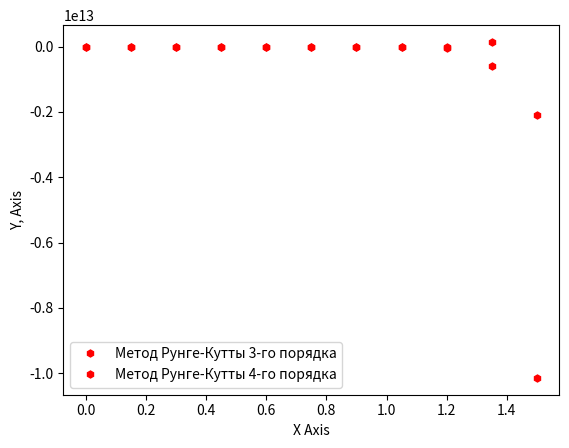

This chart was generated by the following Python code:
import matplotlib.pyplot as plt
import numpy as np
from math import e, exp, pi, sqrt
from array import *


class lab04():
    def __init__(self, n = 10, t0 = 0, T = 2, y0 = 1, h=0):
        self.n = n+1
        self.h = (T-t0)/10
        self.T = T
        self.t0 = t0
        self.y0 = y0
        self.t = [0]*self.n
        for i in range(self.n):
            self.t[i] = self.t0 + self.h*i

    def output(self, y, method, error):        # Вывод данных
        print("Метод: ", method, "\tПогрешность метода: ", error, "\n№\tt\tРеальное значение\ty")
        for i in range(len(y)):
            print(i, "\t%0.1f" % self.t[i], "\t%0.16f" % self.realf(self.t[i]), "\t%0.16f" % y[i], sep="")
        print("")

    def output_2(self, y, method):        # Вывод данных
        print("Метод: ", method, "\n№\tt\ty")
        for i in range(len(y)):
            print(i, "\t%0.2f" % self.t[i], "\t%0.2f" % y[i], sep="")
        print("")

    def plot(self, x, y, color, method, lineStyle='', markerScale = 5):
        plt.plot(x, y, color=color, label = method, marker='h', ms = markerScale, ls=lineStyle)

    def f(self, t, y):      # Функция для расчетов
        return (t/(1+t**2))*y

    def realf(self, t, plot=False):        # Функция реальных значений
        if(plot):
            tx = np.linspace(self.t0, self.T, 100)
            y = [0]*100
            for i in range(100):
                y[i] = sqrt(1+tx[i]**2)
            self.plot(tx, y, "blue", "Реальное значение", '-', 0)
        return sqrt(1+t**2)

    def explicit_Euler(self, output=True, plot=True):
        y = [self.y0]*self.n; E = [0]*self.n
        for i in range(self.n-1):
            y[i+1] = y[i] + self.h * self.f(self.t[i], y[i])
            E[i+1] = abs(self.realf(self.t[i]) - y[i])
        E = max(E)
        if(output):
            self.output(y, "Явный метод Эйлера", E)
        if(plot):
            self.plot(self.t, y, "green", "Явный метод Эйлера")
        return y

    def Euler_Cauchy(self, output=True, plot=True):
        y = [self.y0]*self.n; E = [0]*self.n
        for i in range(self.n-1):
            y_1 = y[i] + self.h*self.f(self.t[i], y[i])
            y[i+1] = y[i] + self.h * (self.f(self.t[i], y[i]) + self.f(self.t[i+1], y_1))/2
            E[i+1] = abs(self.realf(self.t[i]) - y[i])
        E = max(E)
        if(output):
            self.output(y, "Метод Эйлера-Коши", E)
        if(plot):
            self.plot(self.t, y, "violet", "Метод Эйлера-Коши", markerScale=10)
        return y

    def improved_Euler(self, output=True, plot=True):
        y = [self.y0]*self.n; E = [0]*self.n
        for i in range(self.n-1):
            y_1_2 = y[i] + self.f(self.t[i], y[i])*self.h/2
            y[i+1] = y[i] + self.h * self.f(self.t[i]+self.h/2, y_1_2)
            E[i+1] = abs(self.realf(self.t[i]) - y[i])
        E = max(E)
        if(output):
            self.output(y, 'Усовершенствованный метод Эйлера', E)
        if(plot):
            self.plot(self.t, y, "cyan", "Усовершенствованный метод Эйлера", markerScale=8)
        return y

    def Runge_Kutta_p4(self, output=True, plot=True):
        y = [self.y0]*self.n; E = [0]*self.n
        for i in range(self.n-1):
            k1 = self.f(self.t[i], y[i])
            k2 = self.f(self.t[i] + self.h/2, y[i] + (self.h/2)*k1)
            k3 = self.f(self.t[i] + self.h/2, y[i] + (self.h/2)*k2)
            k4 = self.f(self.t[i] + self.h, y[i] + self.h*k3)
            y[i+1] = y[i] + self.h/6 * (k1 + 2*k2 + 2*k3 + k4)
            E[i+1] = abs(self.realf(self.t[i]) - y[i])
        E = max(E)
        if(output):
            self.output(y, "Метод Рунге-Кутты 4-го порядка", E)
        if(plot):
            self.plot(self.t, y, "red", "Метод Рунге-Кутты 4-го порядка")
        return y

    def f_2(self, t, y):
        return -35*y-5.5*exp(-2*t)-3*t
    
    def Runge_Kutta_p3(self, output=True, plot=True):
        y = [self.y0]*self.n; E = [0]*self.n
        print(y)
        for i in range(self.n-1):
            k1 = self.f_2(self.t[i], y[i])
            k2 = self.f_2(self.t[i]+self.h/2, y[i]+self.h*k1/2)
            k3 = self.f_2(self.t[i] + self.h, y[i] - self.h*k1 + 2*self.h*k2)
            y[i+1] = y[i] + self.h/6 * (k1 + 4*k2 + k3)
        if(output):
            self.output_2(y, "Метод Рунге-Кутты 3-го порядка")
        if(plot):
            self.plot(self.t, y, "red", "Метод Рунге-Кутты 3-го порядка")
        return y

    def Runge_Kutta_p4_1(self, output=True, plot=True):
        y = [self.y0]*self.n; E = [0]*self.n
        for i in range(self.n-1):
            k1 = self.f_2(self.t[i], y[i])
            k2 = self.f_2(self.t[i] + self.h/2, y[i] + (self.h/2)*k1)
            k3 = self.f_2(self.t[i] + self.h/2, y[i] + (self.h/2)*k2)
            k4 = self.f_2(self.t[i] + self.h, y[i] + self.h*k3)
            y[i+1] = y[i] + self.h/6 * (k1 + 2*k2 + 2*k3 + k4)
        if(output):
            self.output_2(y, "Метод Рунге-Кутты 4-го порядка")
        if(plot):
            self.plot(self.t, y, "red", "Метод Рунге-Кутты 4-го порядка")
        return y


def main():
    tasks = lab04()
    #inp = input("Введите номер задания (1, 2): ")
    inp = '2'
    if(inp == '1'):
        tasks.realf(0, True)
        tasks.explicit_Euler()
        tasks.Euler_Cauchy()
        tasks.improved_Euler()
        tasks.Runge_Kutta_p4()
        plt.xlabel("X Axis"); plt.ylabel("Y, Axis")
        plt.legend()
        plt.show()
    if(inp == '2'):
        tasks.__init__(T=1.5, y0=-5)
        tasks.Runge_Kutta_p3()
        tasks.Runge_Kutta_p4_1()
        plt.xlabel("X Axis"); plt.ylabel("Y, Axis")
        plt.legend()
        plt.show()

if __name__ == "__main__":
    main()